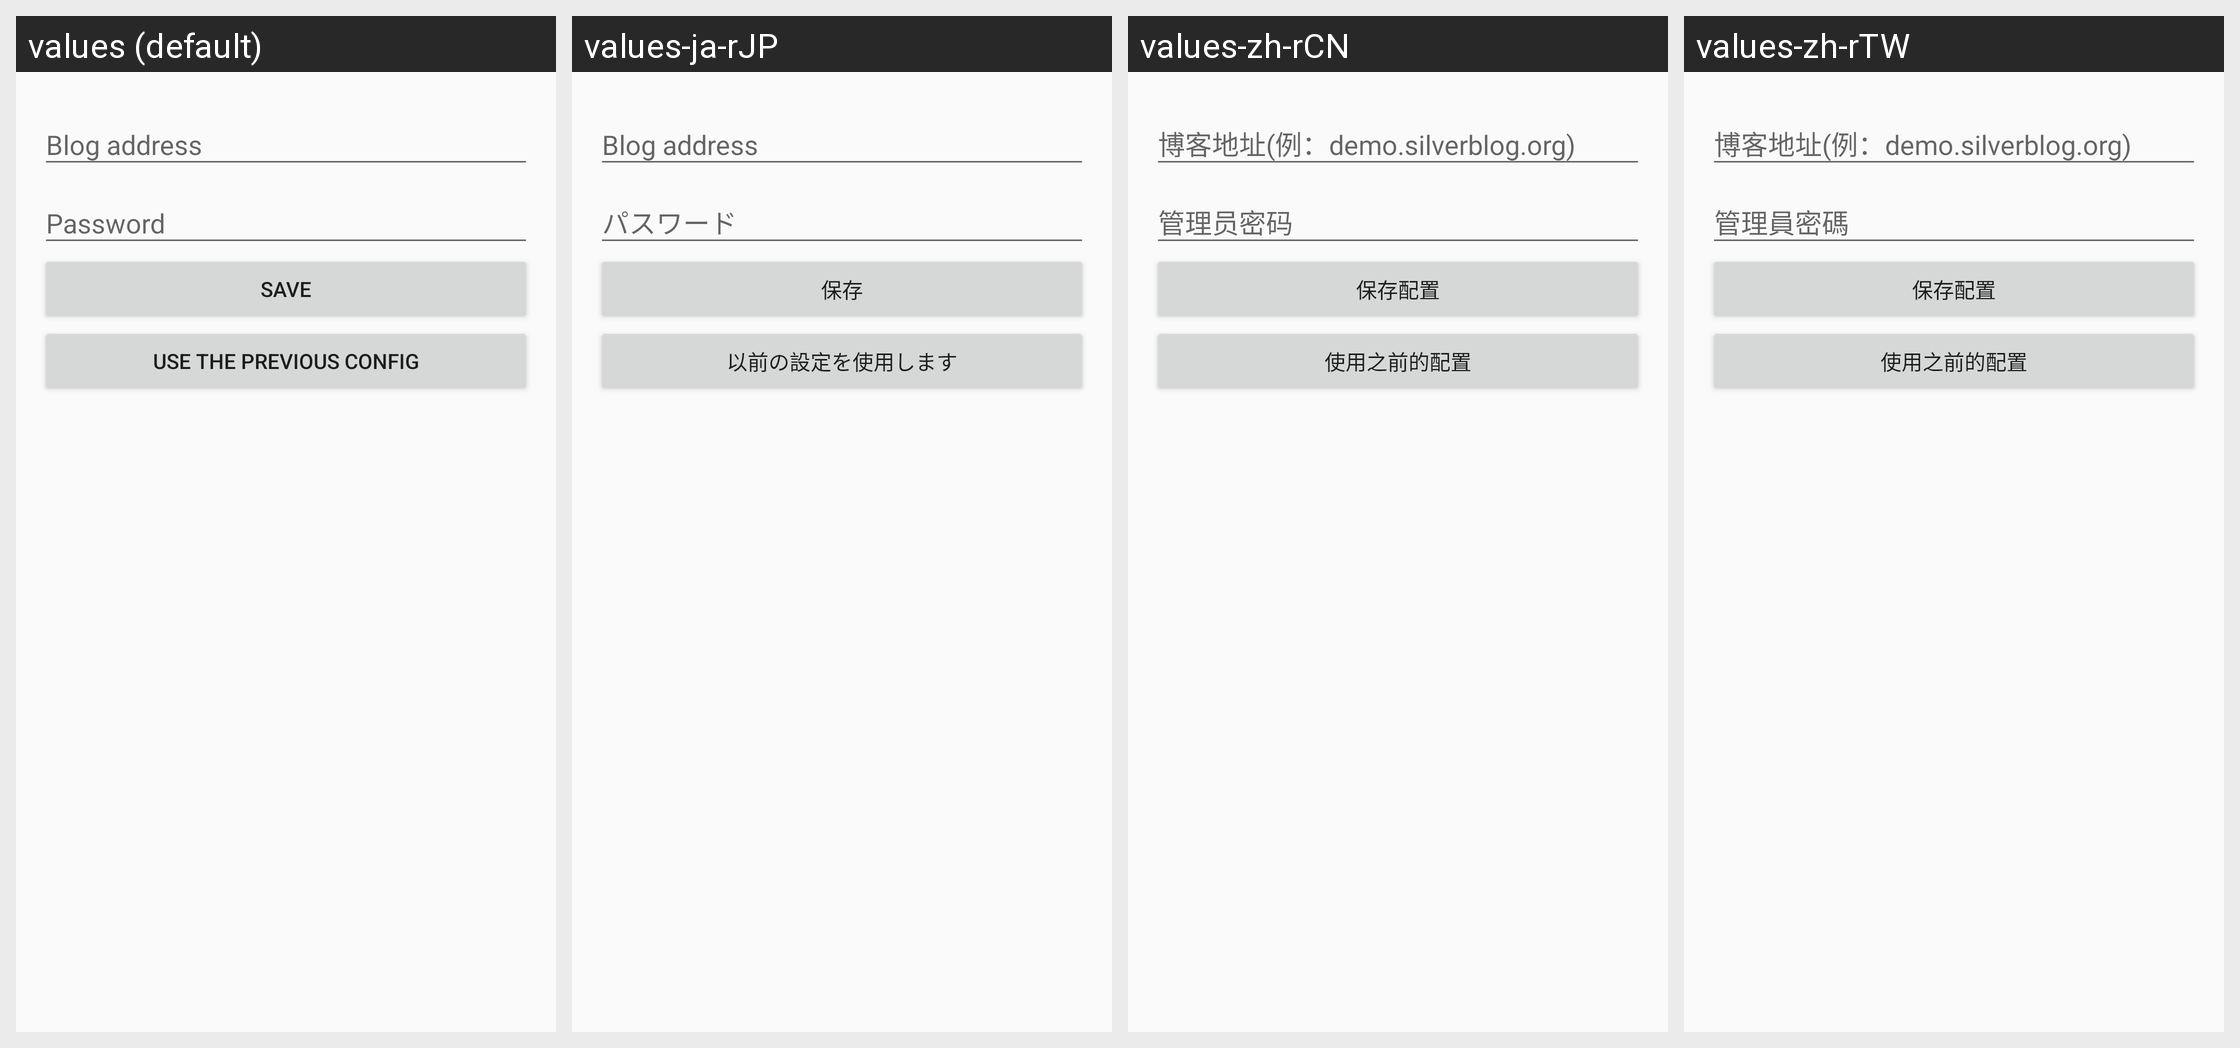

The same Android screen rendered under several of its app's locales, left to right. List the strings drawn on it with the default value and each locale's translation.
Android screen res/layout/content_activity_main.xml rendered under 4 locales, left to right: values (default), values-ja-rJP, values-zh-rCN, values-zh-rTW. Device: Nexus 5 (rendered at 1080×1920; each locale shown at half size, 540×960, under a caption strip naming it); theme AppTheme.NoActionBar.
Strings drawn on this screen, with the default value and each locale's value (text and hints the layout hard-codes, and strings that could not be matched under every locale, appear in the picture but are not listed):

blog_address
  values: Blog address
  values-ja-rJP: Blog address  [not translated; the default value is used]
  values-zh-rCN: 博客地址(例：demo.silverblog.org)
  values-zh-rTW: 博客地址(例：demo.silverblog.org)

admin_password
  values: Password
  values-ja-rJP: パスワード
  values-zh-rCN: 管理员密码
  values-zh-rTW: 管理員密碼

save_button
  values: Save
  values-ja-rJP: 保存
  values-zh-rCN: 保存配置
  values-zh-rTW: 保存配置

use_old
  values: Use the previous config
  values-ja-rJP: 以前の設定を使用します
  values-zh-rCN: 使用之前的配置
  values-zh-rTW: 使用之前的配置
